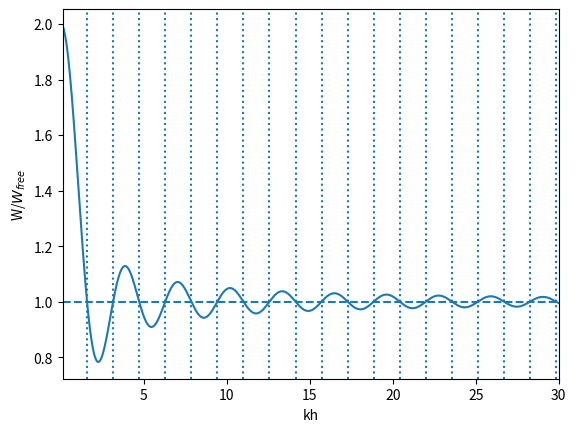

The matplotlib source for this figure:
import numpy as np
from numpy import sin, cos, tan, pi, exp, log10
import sys
import matplotlib.pyplot as plt


def main(args):
    kh = np.linspace(0.1,30,1024)
    rat = (sin(2*kh)/(2*kh))+1

    plt.figure()
    plt.plot(kh,rat)
    plt.axhline(1,linestyle="--")
    for i in range(int(max(kh))):
        plt.axvline(i*pi/2,linestyle=":")

    plt.xlim(kh[0],kh[-1])
    plt.xlabel("kh")
    plt.ylabel(r"W/$W_{free}$")
    plt.show()
    return 0


if __name__ == "__main__":
    sys.exit(main(sys.argv))
